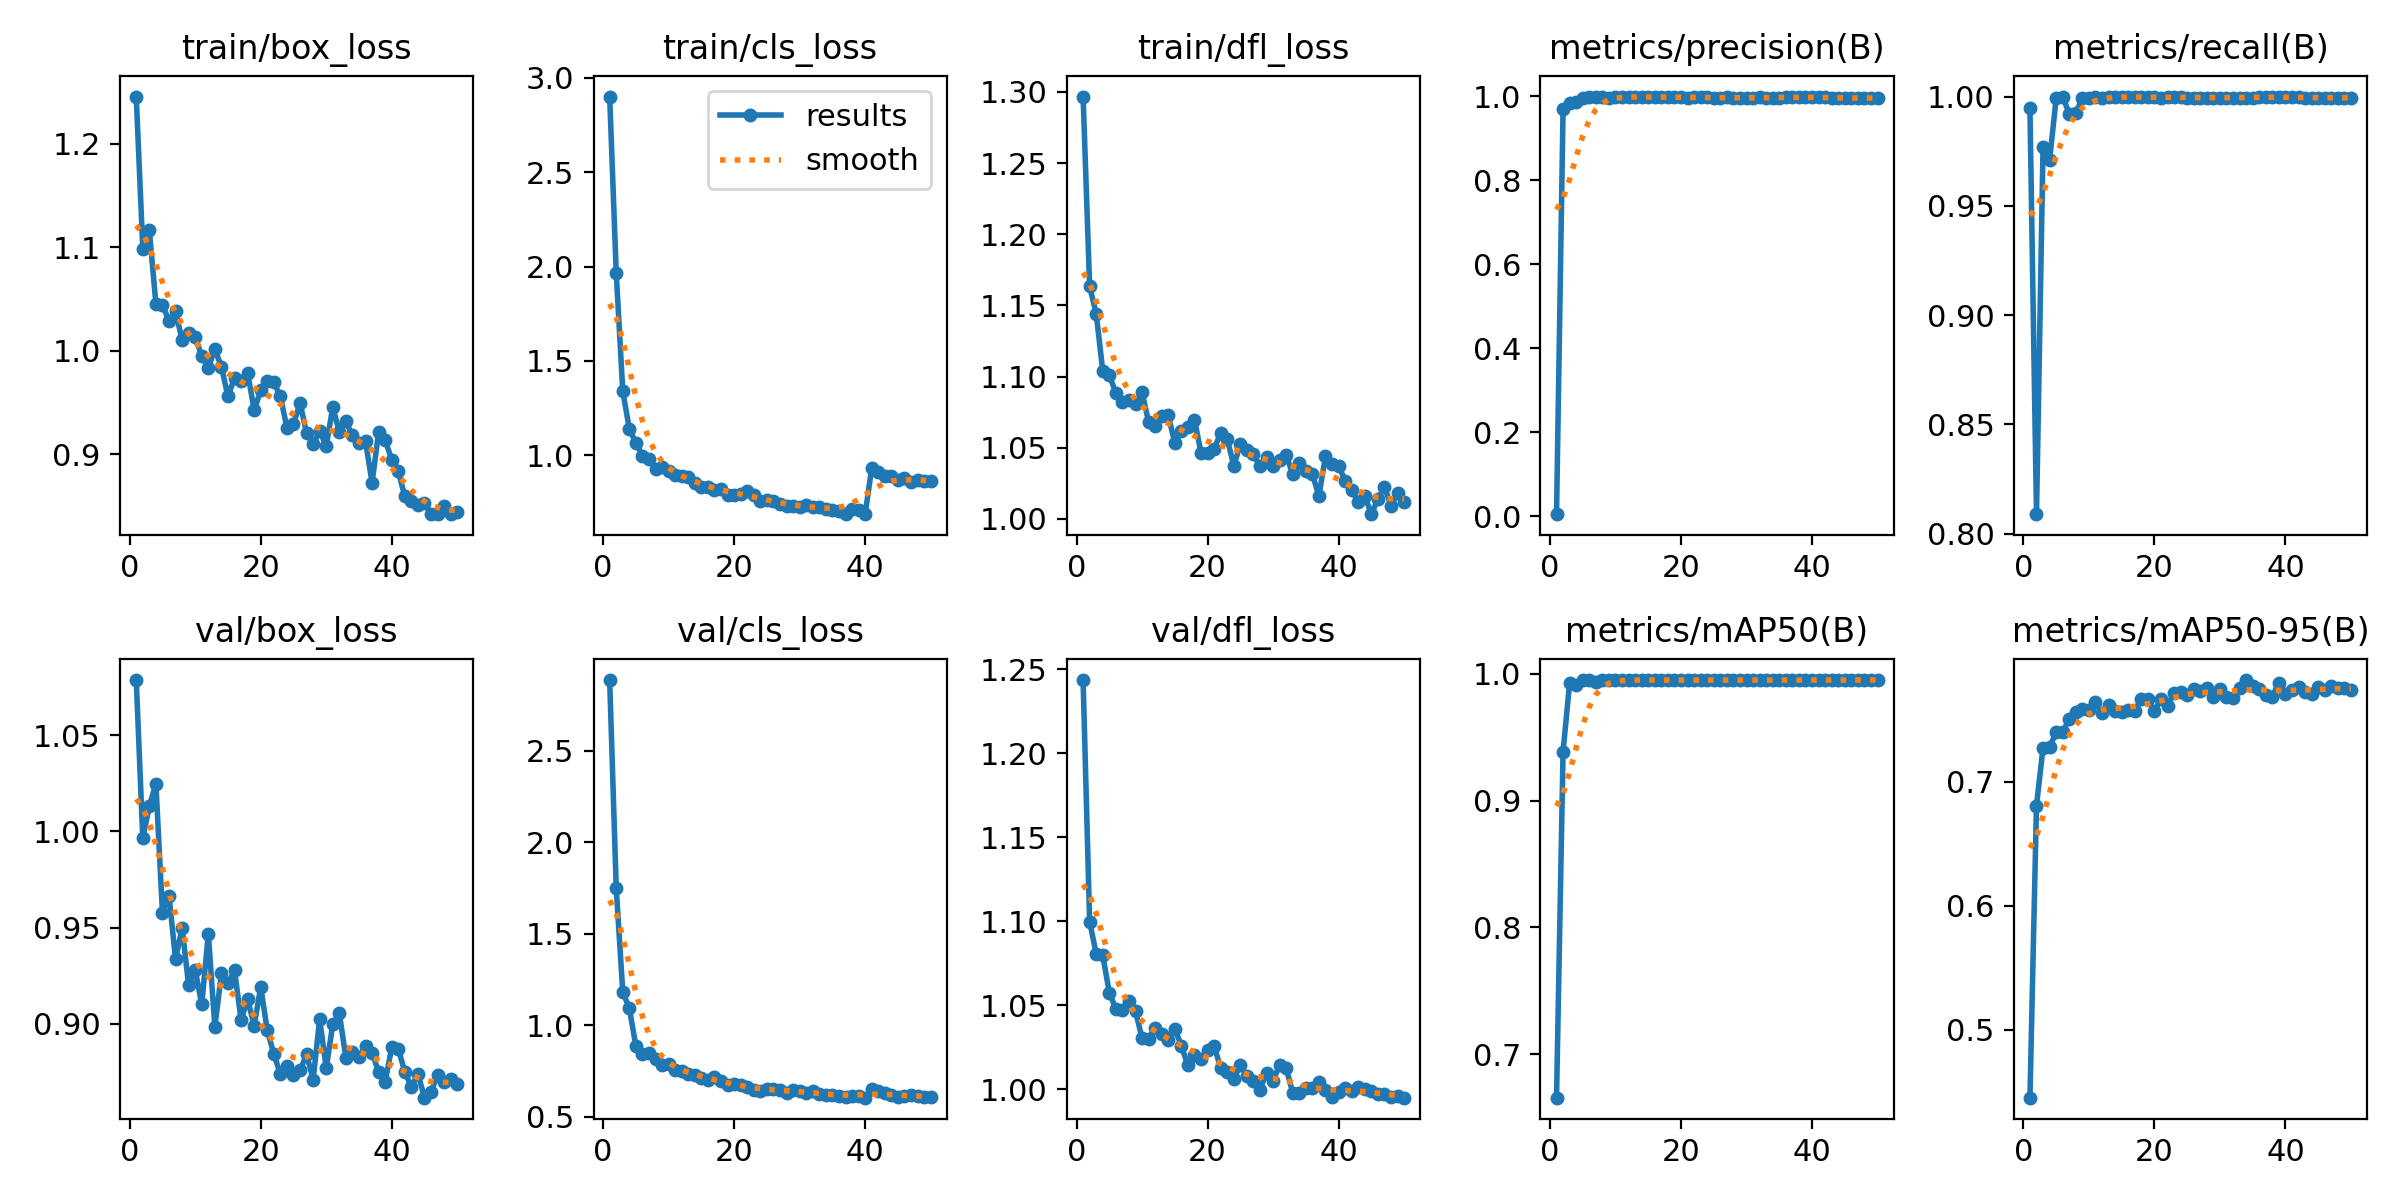

Source data for this figure (header and first rows):
epoch, time, train/box_loss, train/cls_loss, train/dfl_loss, metrics/precision(B), metrics/recall(B), metrics/mAP50(B), metrics/mAP50-95(B), val/box_loss, val/cls_loss, val/dfl_loss, lr/pg0, lr/pg1, lr/pg2
1, 27.42, 1.246, 2.901, 1.297, 0.00553, 0.9947, 0.6658, 0.4454, 1.079, 2.885, 1.244, 0.06862, 0.0009706, 0.0009706
2, 54.86, 1.099, 1.968, 1.163, 0.9692, 0.8089, 0.9386, 0.6808, 0.9964, 1.751, 1.1, 0.03625, 0.001932, 0.001932
3, 82.39, 1.116, 1.339, 1.144, 0.9838, 0.9769, 0.9926, 0.7275, 1.013, 1.181, 1.081, 0.003833, 0.002853, 0.002853
4, 109.8, 1.045, 1.14, 1.104, 0.987, 0.9709, 0.991, 0.7279, 1.025, 1.093, 1.08, 0.002822, 0.002822, 0.002822
5, 137.2, 1.045, 1.065, 1.101, 0.9958, 0.9992, 0.995, 0.7397, 0.9577, 0.8876, 1.057, 0.002762, 0.002762, 0.002762
6, 164.7, 1.029, 0.9985, 1.089, 0.999, 1, 0.995, 0.7398, 0.9665, 0.8439, 1.048, 0.002703, 0.002703, 0.002703
7, 192.1, 1.038, 0.9815, 1.082, 0.9971, 0.9921, 0.9935, 0.7506, 0.9338, 0.8487, 1.047, 0.002644, 0.002644, 0.002644
8, 219.6, 1.01, 0.9287, 1.083, 0.9982, 0.9923, 0.9949, 0.7563, 0.9498, 0.8149, 1.052, 0.002584, 0.002584, 0.002584
9, 247.1, 1.017, 0.9387, 1.081, 0.9961, 0.9994, 0.995, 0.7583, 0.9201, 0.7845, 1.047, 0.002525, 0.002525, 0.002525
10, 274.5, 1.014, 0.9162, 1.089, 0.9976, 0.9996, 0.995, 0.7581, 0.928, 0.7872, 1.03, 0.002465, 0.002465, 0.002465
11, 301.9, 0.9946, 0.8936, 1.068, 0.999, 1, 0.995, 0.7641, 0.9102, 0.7585, 1.03, 0.002406, 0.002406, 0.002406
12, 329.3, 0.9836, 0.8899, 1.066, 0.9976, 0.9995, 0.995, 0.7554, 0.9468, 0.75, 1.036, 0.002347, 0.002347, 0.002347
13, 356.6, 1.002, 0.883, 1.072, 0.9991, 1, 0.995, 0.762, 0.8984, 0.7369, 1.033, 0.002287, 0.002287, 0.002287
14, 384, 0.9844, 0.853, 1.073, 0.9993, 1, 0.995, 0.7572, 0.9263, 0.7273, 1.029, 0.002228, 0.002228, 0.002228
15, 411.4, 0.9561, 0.8331, 1.053, 0.9982, 1, 0.995, 0.7564, 0.9213, 0.7126, 1.036, 0.002168, 0.002168, 0.002168
16, 438.8, 0.9737, 0.8335, 1.062, 0.9982, 1, 0.995, 0.7582, 0.9278, 0.7033, 1.026, 0.002109, 0.002109, 0.002109
17, 466.2, 0.9707, 0.8179, 1.065, 0.9982, 0.9997, 0.995, 0.7569, 0.9022, 0.7189, 1.014, 0.00205, 0.00205, 0.00205
18, 493.6, 0.9788, 0.8213, 1.07, 0.9982, 0.9997, 0.995, 0.7667, 0.9129, 0.6954, 1.02, 0.00199, 0.00199, 0.00199
19, 521, 0.9426, 0.7912, 1.046, 0.9974, 0.9998, 0.995, 0.7663, 0.8991, 0.6722, 1.018, 0.001931, 0.001931, 0.001931
20, 548.3, 0.9617, 0.7896, 1.046, 0.9975, 0.9996, 0.995, 0.7568, 0.9192, 0.6817, 1.023, 0.001871, 0.001871, 0.001871
21, 575.7, 0.9711, 0.7957, 1.049, 0.9966, 0.9995, 0.995, 0.767, 0.8967, 0.6717, 1.026, 0.001812, 0.001812, 0.001812
22, 603.1, 0.9693, 0.8084, 1.06, 0.9974, 0.9996, 0.995, 0.7613, 0.8845, 0.6613, 1.012, 0.001753, 0.001753, 0.001753
23, 630.5, 0.9559, 0.7882, 1.056, 0.9973, 0.9997, 0.995, 0.7719, 0.8738, 0.6483, 1.01, 0.001693, 0.001693, 0.001693
24, 657.9, 0.9256, 0.7592, 1.037, 0.9985, 1, 0.995, 0.772, 0.8779, 0.6412, 1.006, 0.001634, 0.001634, 0.001634
25, 685.3, 0.9288, 0.7624, 1.052, 0.9954, 0.9995, 0.995, 0.7696, 0.8736, 0.6517, 1.014, 0.001574, 0.001574, 0.001574
26, 712.6, 0.9496, 0.7579, 1.048, 0.9957, 0.9995, 0.995, 0.7746, 0.8759, 0.6534, 1.008, 0.001515, 0.001515, 0.001515
27, 740, 0.9206, 0.7407, 1.045, 0.9972, 0.9996, 0.995, 0.7735, 0.8842, 0.6463, 1.005, 0.001456, 0.001456, 0.001456
28, 767.3, 0.9099, 0.7335, 1.037, 0.9962, 0.9995, 0.995, 0.7752, 0.8711, 0.6335, 0.9997, 0.001396, 0.001396, 0.001396
29, 794.7, 0.9221, 0.7309, 1.043, 0.9969, 0.9995, 0.995, 0.7684, 0.9025, 0.6488, 1.01, 0.001337, 0.001337, 0.001337
30, 822.1, 0.908, 0.728, 1.037, 0.9962, 0.9995, 0.995, 0.7744, 0.877, 0.6433, 1.005, 0.001277, 0.001277, 0.001277
31, 849.4, 0.9454, 0.7336, 1.042, 0.9962, 0.9995, 0.995, 0.7684, 0.8999, 0.6318, 1.015, 0.001218, 0.001218, 0.001218
32, 876.8, 0.9217, 0.7271, 1.045, 0.9971, 0.9995, 0.995, 0.7673, 0.9056, 0.64, 1.012, 0.001159, 0.001159, 0.001159
33, 904.1, 0.932, 0.7229, 1.031, 0.9962, 0.9995, 0.995, 0.7757, 0.8824, 0.6246, 0.9978, 0.001099, 0.001099, 0.001099
34, 931.5, 0.9181, 0.7165, 1.039, 0.9962, 0.9995, 0.995, 0.7819, 0.8854, 0.6212, 0.9978, 0.00104, 0.00104, 0.00104
35, 958.9, 0.9112, 0.7116, 1.034, 0.9966, 0.9995, 0.995, 0.7769, 0.8827, 0.6223, 1.001, 0.0009804, 0.0009804, 0.0009804
36, 986.2, 0.9124, 0.7042, 1.031, 0.9974, 0.9997, 0.995, 0.7743, 0.8885, 0.6129, 1, 0.000921, 0.000921, 0.000921
37, 1014, 0.8725, 0.6875, 1.016, 0.9979, 0.9998, 0.995, 0.7699, 0.8848, 0.6079, 1.004, 0.0008616, 0.0008616, 0.0008616
38, 1041, 0.9214, 0.7137, 1.044, 0.9978, 0.9997, 0.995, 0.7684, 0.8752, 0.6145, 0.9992, 0.0008022, 0.0008022, 0.0008022
39, 1068, 0.9136, 0.7101, 1.039, 0.9976, 0.9997, 0.995, 0.7798, 0.8701, 0.6136, 0.995, 0.0007428, 0.0007428, 0.0007428
40, 1096, 0.8945, 0.6888, 1.037, 0.9982, 1, 0.995, 0.771, 0.8878, 0.6053, 0.9981, 0.0006834, 0.0006834, 0.0006834
41, 1124, 0.8834, 0.9323, 1.027, 0.9976, 0.9996, 0.995, 0.7737, 0.887, 0.6535, 1, 0.000624, 0.000624, 0.000624
42, 1151, 0.8592, 0.9091, 1.02, 0.9974, 0.9996, 0.995, 0.7761, 0.8751, 0.6436, 0.9987, 0.0005646, 0.0005646, 0.0005646
43, 1178, 0.8547, 0.8885, 1.012, 0.9959, 0.9994, 0.995, 0.7722, 0.8673, 0.6286, 1.001, 0.0005052, 0.0005052, 0.0005052
44, 1205, 0.8507, 0.8881, 1.016, 0.9962, 0.9995, 0.995, 0.771, 0.8741, 0.62, 0.9999, 0.0004458, 0.0004458, 0.0004458
45, 1233, 0.8531, 0.8664, 1.003, 0.9958, 0.9995, 0.995, 0.7762, 0.8617, 0.6108, 0.9987, 0.0003864, 0.0003864, 0.0003864
46, 1260, 0.8421, 0.878, 1.014, 0.9954, 0.9995, 0.995, 0.7737, 0.8646, 0.6129, 0.9968, 0.000327, 0.000327, 0.000327
47, 1287, 0.8427, 0.859, 1.022, 0.9951, 0.9994, 0.995, 0.7774, 0.8737, 0.6188, 0.9971, 0.0002676, 0.0002676, 0.0002676
48, 1314, 0.8504, 0.8685, 1.009, 0.9956, 0.9995, 0.995, 0.7753, 0.8697, 0.6126, 0.9953, 0.0002082, 0.0002082, 0.0002082
49, 1341, 0.8426, 0.8628, 1.018, 0.996, 0.9995, 0.995, 0.7759, 0.8712, 0.6101, 0.9958, 0.0001488, 0.0001488, 0.0001488
50, 1369, 0.8444, 0.8612, 1.012, 0.9957, 0.9995, 0.995, 0.7738, 0.869, 0.6096, 0.9949, 8.94e-05, 8.94e-05, 8.94e-05
